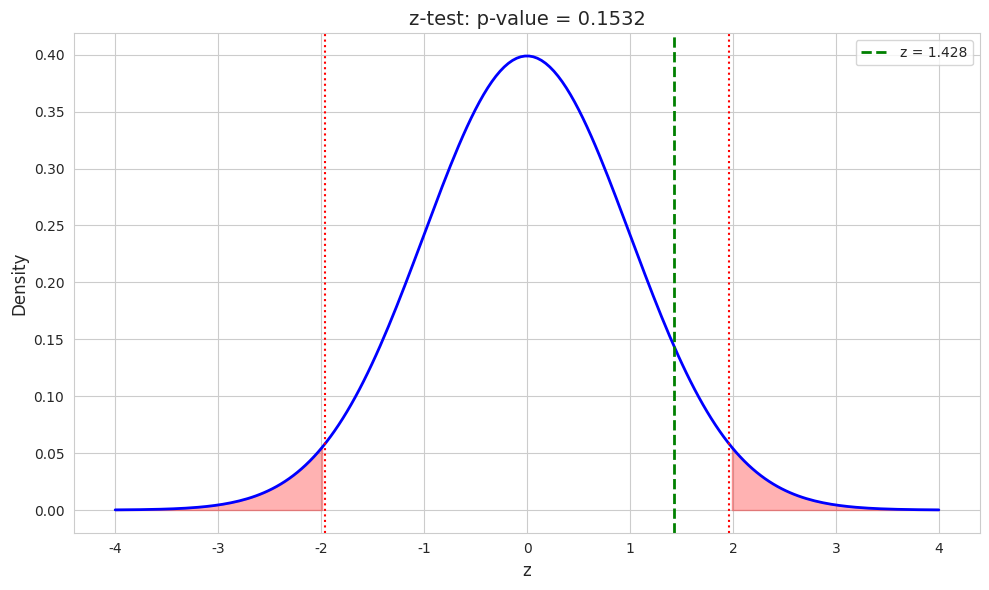
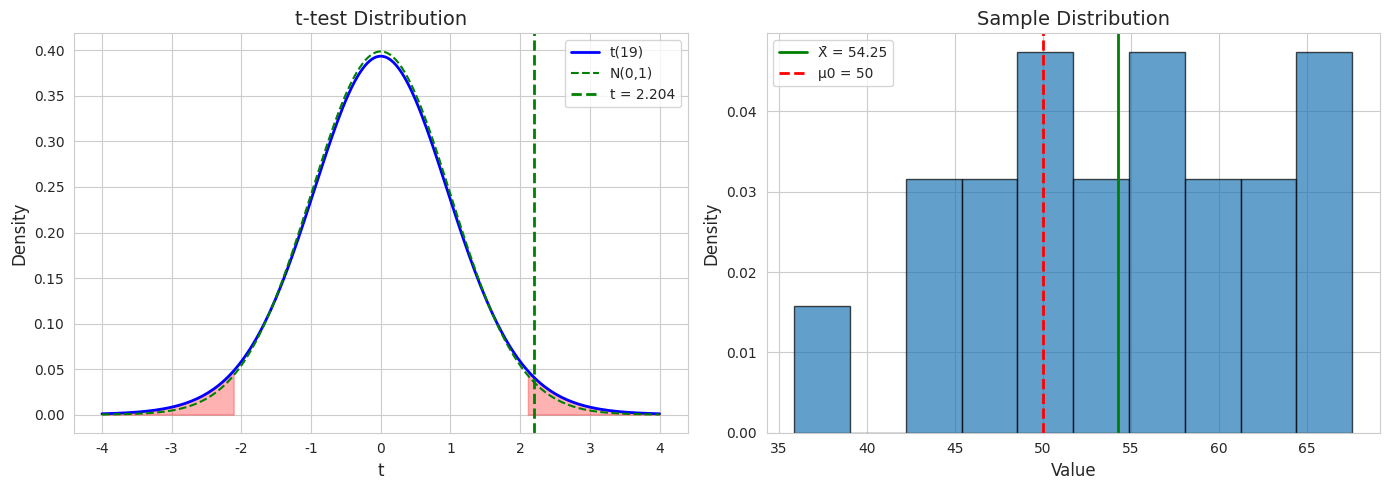
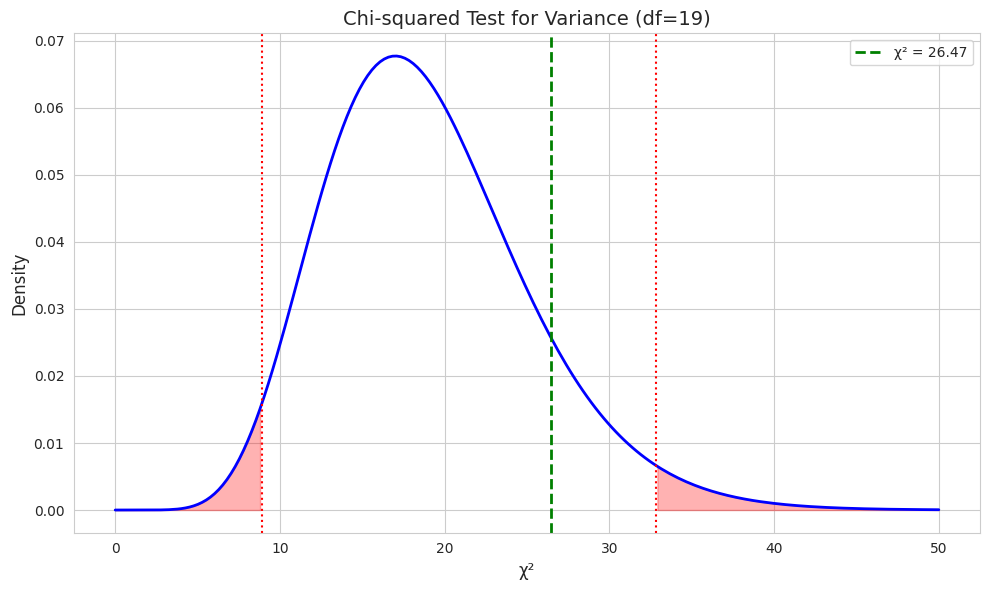
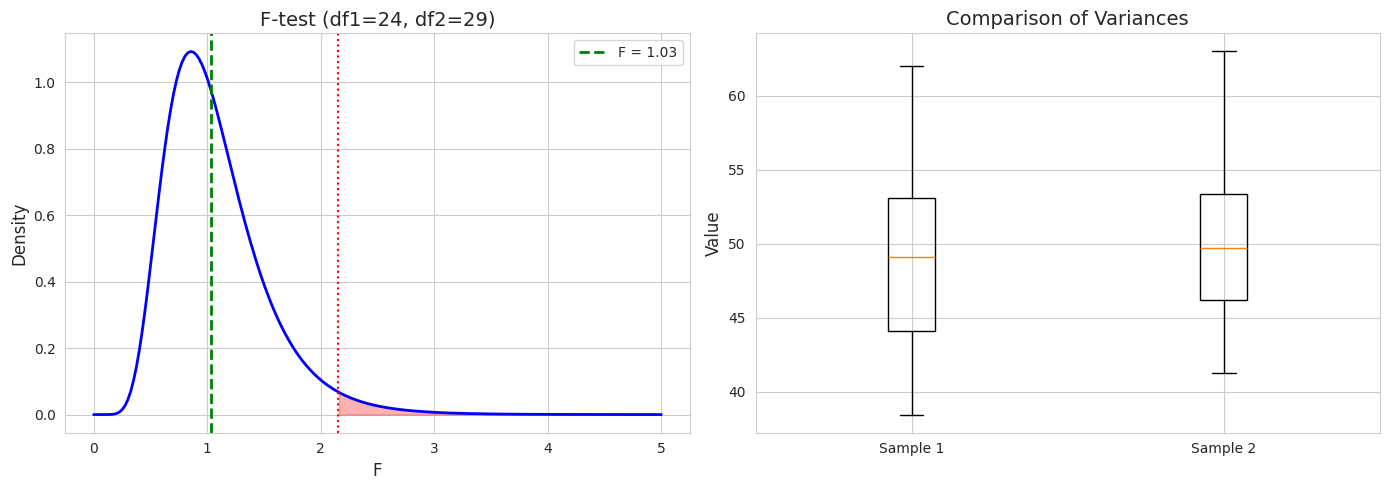
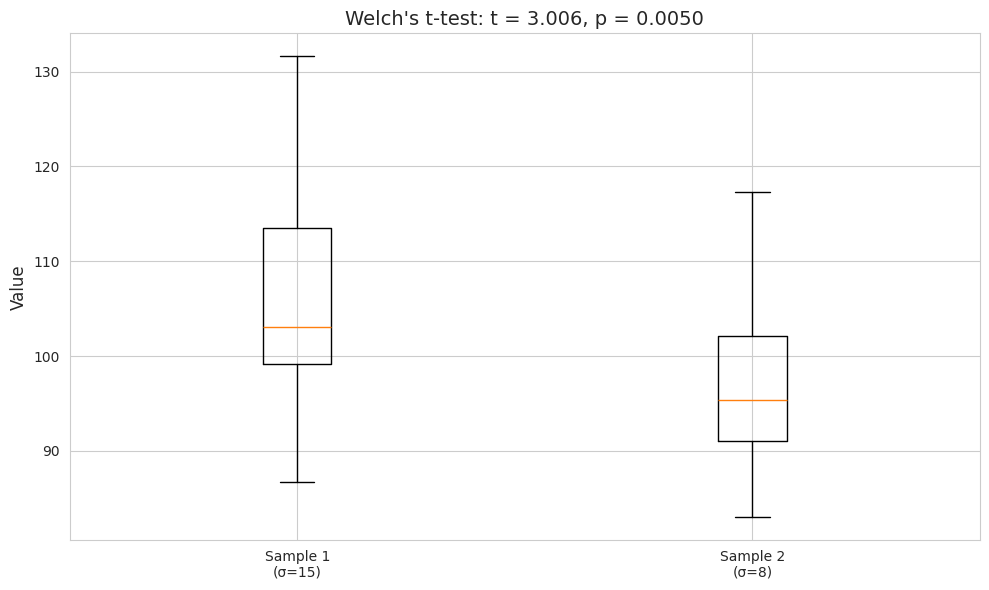
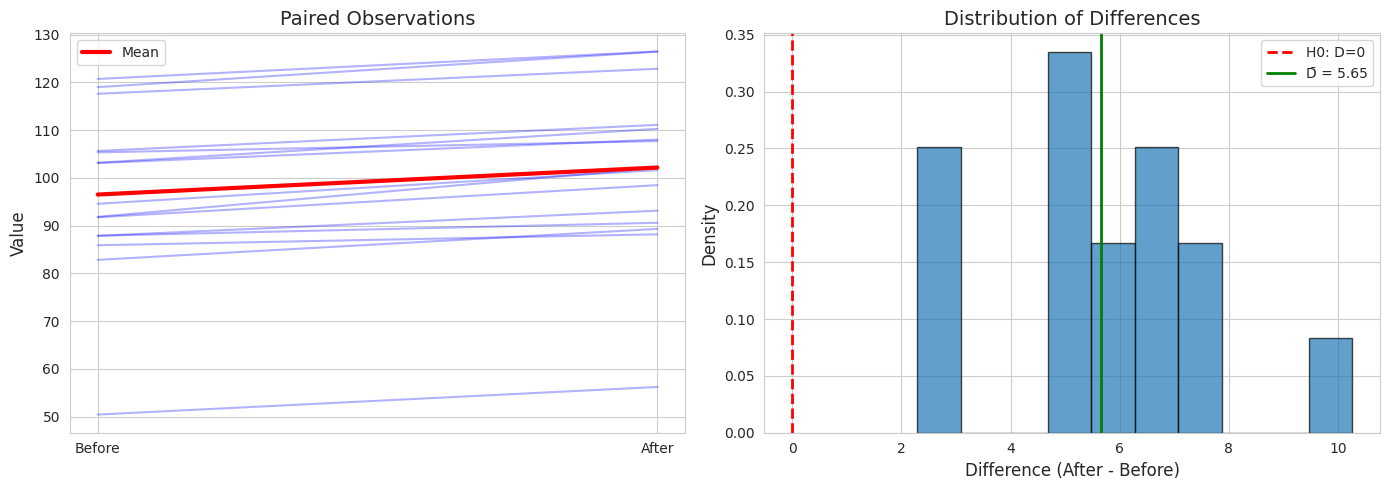

The script that saved these images, in order:
import numpy as np
import matplotlib.pyplot as plt
from scipy import stats
import seaborn as sns

plt.rcParams['font.family'] = 'DejaVu Sans'
sns.set_style('whitegrid')
np.random.seed(42)

# z検定の例
np.random.seed(123)

# Population parameters
mu_0 = 100  # Hypothesized mean
sigma = 15  # Known standard deviation
n = 36
alpha = 0.05

# Generate sample (actually from mu = 105)
true_mu = 105
sample = np.random.normal(true_mu, sigma, n)
x_bar = np.mean(sample)

# z-test
z_stat = (x_bar - mu_0) / (sigma / np.sqrt(n))
p_value_two = 2 * (1 - stats.norm.cdf(abs(z_stat)))
p_value_right = 1 - stats.norm.cdf(z_stat)

print("z検定 (σ既知)")
print("="*50)
print(f"H0: μ = {mu_0}")
print(f"\nサンプルサイズ: n = {n}")
print(f"標本平均: X̄ = {x_bar:.2f}")
print(f"既知のσ: {sigma}")
print(f"\nz統計量 = {z_stat:.3f}")
print(f"p値 (両側): {p_value_two:.4f}")
print(f"p値 (右片側): {p_value_right:.4f}")

# Visualization
fig, ax = plt.subplots(figsize=(10, 6))

x = np.linspace(-4, 4, 200)
ax.plot(x, stats.norm.pdf(x), 'b-', linewidth=2)

z_crit = stats.norm.ppf(1 - alpha/2)
ax.fill_between(x[x > z_crit], stats.norm.pdf(x[x > z_crit]), alpha=0.3, color='red')
ax.fill_between(x[x < -z_crit], stats.norm.pdf(x[x < -z_crit]), alpha=0.3, color='red')

ax.axvline(z_stat, color='green', linestyle='--', linewidth=2, label=f'z = {z_stat:.3f}')
ax.axvline(z_crit, color='red', linestyle=':', linewidth=1.5)
ax.axvline(-z_crit, color='red', linestyle=':', linewidth=1.5)

ax.set_xlabel('z', fontsize=12)
ax.set_ylabel('Density', fontsize=12)
ax.set_title(f'z-test: p-value = {p_value_two:.4f}', fontsize=14)
ax.legend()

plt.tight_layout()
plt.show()

# t検定の例
np.random.seed(456)

mu_0 = 50
n = 20
alpha = 0.05

# Generate sample
sample = np.random.normal(52, 8, n)
x_bar = np.mean(sample)
s = np.std(sample, ddof=1)

# t-test
t_stat = (x_bar - mu_0) / (s / np.sqrt(n))
df = n - 1
p_value = 2 * (1 - stats.t.cdf(abs(t_stat), df))

print("t検定 (一標本、σ未知)")
print("="*50)
print(f"H0: μ = {mu_0}")
print(f"\nサンプルサイズ: n = {n}")
print(f"標本平均: X̄ = {x_bar:.2f}")
print(f"標本標準偏差: S = {s:.2f}")
print(f"自由度: {df}")
print(f"\nt統計量 = {t_stat:.3f}")
print(f"p値 = {p_value:.4f}")

# Compare with scipy
t_scipy, p_scipy = stats.ttest_1samp(sample, mu_0)
print(f"\nSciPy結果: t = {t_scipy:.3f}, p = {p_scipy:.4f}")

# Visualization
fig, axes = plt.subplots(1, 2, figsize=(14, 5))

# t-distribution
x = np.linspace(-4, 4, 200)
axes[0].plot(x, stats.t.pdf(x, df), 'b-', linewidth=2, label=f't({df})')
axes[0].plot(x, stats.norm.pdf(x), 'g--', linewidth=1.5, label='N(0,1)')

t_crit = stats.t.ppf(1 - alpha/2, df)
axes[0].fill_between(x[x > t_crit], stats.t.pdf(x[x > t_crit], df), alpha=0.3, color='red')
axes[0].fill_between(x[x < -t_crit], stats.t.pdf(x[x < -t_crit], df), alpha=0.3, color='red')
axes[0].axvline(t_stat, color='green', linestyle='--', linewidth=2, label=f't = {t_stat:.3f}')

axes[0].set_xlabel('t', fontsize=12)
axes[0].set_ylabel('Density', fontsize=12)
axes[0].set_title('t-test Distribution', fontsize=14)
axes[0].legend()

# Sample data
axes[1].hist(sample, bins=10, density=True, alpha=0.7, edgecolor='black')
axes[1].axvline(x_bar, color='green', linewidth=2, label=f'X̄ = {x_bar:.2f}')
axes[1].axvline(mu_0, color='red', linestyle='--', linewidth=2, label=f'μ0 = {mu_0}')
axes[1].set_xlabel('Value', fontsize=12)
axes[1].set_ylabel('Density', fontsize=12)
axes[1].set_title('Sample Distribution', fontsize=14)
axes[1].legend()

plt.tight_layout()
plt.show()

# 分散のカイ二乗検定
np.random.seed(789)

sigma2_0 = 25  # Hypothesized variance
n = 20
alpha = 0.05

# Generate sample (true variance = 36)
sample = np.random.normal(0, 6, n)  # True σ = 6, σ² = 36
s2 = np.var(sample, ddof=1)

# Chi-squared test
df = n - 1
chi2_stat = (n - 1) * s2 / sigma2_0

# Two-sided p-value
p_value = 2 * min(stats.chi2.cdf(chi2_stat, df), 1 - stats.chi2.cdf(chi2_stat, df))

# Critical values
chi2_lower = stats.chi2.ppf(alpha/2, df)
chi2_upper = stats.chi2.ppf(1 - alpha/2, df)

print("分散のカイ二乗検定")
print("="*50)
print(f"H0: σ² = {sigma2_0}")
print(f"\nサンプルサイズ: n = {n}")
print(f"標本分散: S² = {s2:.2f}")
print(f"自由度: {df}")
print(f"\nχ²統計量 = {chi2_stat:.3f}")
print(f"棄却域: χ² < {chi2_lower:.3f} or χ² > {chi2_upper:.3f}")
print(f"p値 = {p_value:.4f}")

# Visualization
fig, ax = plt.subplots(figsize=(10, 6))

x = np.linspace(0, 50, 200)
ax.plot(x, stats.chi2.pdf(x, df), 'b-', linewidth=2)

ax.fill_between(x[x < chi2_lower], stats.chi2.pdf(x[x < chi2_lower], df), alpha=0.3, color='red')
ax.fill_between(x[x > chi2_upper], stats.chi2.pdf(x[x > chi2_upper], df), alpha=0.3, color='red')

ax.axvline(chi2_stat, color='green', linestyle='--', linewidth=2, label=f'χ² = {chi2_stat:.2f}')
ax.axvline(chi2_lower, color='red', linestyle=':', linewidth=1.5)
ax.axvline(chi2_upper, color='red', linestyle=':', linewidth=1.5)

ax.set_xlabel('χ²', fontsize=12)
ax.set_ylabel('Density', fontsize=12)
ax.set_title(f'Chi-squared Test for Variance (df={df})', fontsize=14)
ax.legend()

plt.tight_layout()
plt.show()

# F検定の例
np.random.seed(111)

# Two samples
n1, n2 = 25, 30
sample1 = np.random.normal(50, 8, n1)  # σ1 = 8
sample2 = np.random.normal(50, 5, n2)  # σ2 = 5

s1_2 = np.var(sample1, ddof=1)
s2_2 = np.var(sample2, ddof=1)

# Ensure s1_2 > s2_2 for one-sided test
if s1_2 < s2_2:
    s1_2, s2_2 = s2_2, s1_2
    n1, n2 = n2, n1

# F-test
df1, df2 = n1 - 1, n2 - 1
f_stat = s1_2 / s2_2

# Two-sided p-value
p_value = 2 * (1 - stats.f.cdf(f_stat, df1, df2))

# Critical value
alpha = 0.05
f_crit = stats.f.ppf(1 - alpha/2, df1, df2)

print("等分散性のF検定")
print("="*50)
print(f"H0: σ1² = σ2²")
print(f"\nサンプル1: n1 = {n1}, S1² = {s1_2:.2f}")
print(f"サンプル2: n2 = {n2}, S2² = {s2_2:.2f}")
print(f"\nF統計量 = {f_stat:.3f}")
print(f"自由度: ({df1}, {df2})")
print(f"p値 = {p_value:.4f}")

# Compare with scipy
f_scipy, p_scipy = stats.levene(sample1, sample2)
print(f"\nLevene検定: F = {f_scipy:.3f}, p = {p_scipy:.4f}")

# Visualization
fig, axes = plt.subplots(1, 2, figsize=(14, 5))

# F-distribution
x = np.linspace(0, 5, 200)
axes[0].plot(x, stats.f.pdf(x, df1, df2), 'b-', linewidth=2)
axes[0].fill_between(x[x > f_crit], stats.f.pdf(x[x > f_crit], df1, df2), alpha=0.3, color='red')
axes[0].axvline(f_stat, color='green', linestyle='--', linewidth=2, label=f'F = {f_stat:.2f}')
axes[0].axvline(f_crit, color='red', linestyle=':', linewidth=1.5)

axes[0].set_xlabel('F', fontsize=12)
axes[0].set_ylabel('Density', fontsize=12)
axes[0].set_title(f'F-test (df1={df1}, df2={df2})', fontsize=14)
axes[0].legend()

# Box plots
axes[1].boxplot([sample1, sample2], labels=['Sample 1', 'Sample 2'])
axes[1].set_ylabel('Value', fontsize=12)
axes[1].set_title('Comparison of Variances', fontsize=14)

plt.tight_layout()
plt.show()

# 二標本t検定（等分散）
np.random.seed(222)

# Two samples
n1, n2 = 20, 25
sample1 = np.random.normal(105, 10, n1)
sample2 = np.random.normal(100, 10, n2)

mean1, mean2 = np.mean(sample1), np.mean(sample2)
var1, var2 = np.var(sample1, ddof=1), np.var(sample2, ddof=1)

# Pooled variance
sp2 = ((n1 - 1) * var1 + (n2 - 1) * var2) / (n1 + n2 - 2)
sp = np.sqrt(sp2)

# t-statistic
t_stat = (mean1 - mean2) / (sp * np.sqrt(1/n1 + 1/n2))
df = n1 + n2 - 2
p_value = 2 * (1 - stats.t.cdf(abs(t_stat), df))

print("二標本t検定 (等分散)")
print("="*50)
print(f"H0: μ1 = μ2")
print(f"\nサンプル1: n1 = {n1}, X̄1 = {mean1:.2f}, S1² = {var1:.2f}")
print(f"サンプル2: n2 = {n2}, X̄2 = {mean2:.2f}, S2² = {var2:.2f}")
print(f"プールした標準偏差: Sp = {sp:.2f}")
print(f"\nt統計量 = {t_stat:.3f}")
print(f"自由度: {df}")
print(f"p値 = {p_value:.4f}")

# Compare with scipy
t_scipy, p_scipy = stats.ttest_ind(sample1, sample2)
print(f"\nSciPy結果: t = {t_scipy:.3f}, p = {p_scipy:.4f}")

# Welchのt検定（等分散を仮定しない）
np.random.seed(333)

# Two samples with different variances
n1, n2 = 20, 25
sample1 = np.random.normal(105, 15, n1)  # σ1 = 15
sample2 = np.random.normal(100, 8, n2)   # σ2 = 8

mean1, mean2 = np.mean(sample1), np.mean(sample2)
var1, var2 = np.var(sample1, ddof=1), np.var(sample2, ddof=1)

# Welch's t-statistic
t_stat = (mean1 - mean2) / np.sqrt(var1/n1 + var2/n2)

# Welch-Satterthwaite degrees of freedom
nu = (var1/n1 + var2/n2)**2 / ((var1/n1)**2/(n1-1) + (var2/n2)**2/(n2-1))
p_value = 2 * (1 - stats.t.cdf(abs(t_stat), nu))

print("Welchのt検定 (等分散を仮定しない)")
print("="*50)
print(f"H0: μ1 = μ2")
print(f"\nサンプル1: n1 = {n1}, X̄1 = {mean1:.2f}, S1² = {var1:.2f}")
print(f"サンプル2: n2 = {n2}, X̄2 = {mean2:.2f}, S2² = {var2:.2f}")
print(f"\nt統計量 = {t_stat:.3f}")
print(f"自由度 (Welch-Satterthwaite): {nu:.2f}")
print(f"p値 = {p_value:.4f}")

# Compare with scipy
t_scipy, p_scipy = stats.ttest_ind(sample1, sample2, equal_var=False)
print(f"\nSciPy結果: t = {t_scipy:.3f}, p = {p_scipy:.4f}")

# Visualization
fig, ax = plt.subplots(figsize=(10, 6))

ax.boxplot([sample1, sample2], labels=['Sample 1\n(σ=15)', 'Sample 2\n(σ=8)'])
ax.set_ylabel('Value', fontsize=12)
ax.set_title(f"Welch's t-test: t = {t_stat:.3f}, p = {p_value:.4f}", fontsize=14)

plt.tight_layout()
plt.show()

# 対応のあるt検定
np.random.seed(444)

# Paired data (before and after treatment)
n = 15
before = np.random.normal(100, 15, n)
effect = np.random.normal(5, 3, n)  # Treatment effect
after = before + effect

# Differences
diff = after - before
d_bar = np.mean(diff)
s_d = np.std(diff, ddof=1)

# t-test
t_stat = d_bar / (s_d / np.sqrt(n))
df = n - 1
p_value = 2 * (1 - stats.t.cdf(abs(t_stat), df))

print("対応のあるt検定")
print("="*50)
print(f"H0: μD = 0 (処理効果なし)")
print(f"\nサンプルサイズ: n = {n}")
print(f"平均差: D̄ = {d_bar:.2f}")
print(f"差の標準偏差: SD = {s_d:.2f}")
print(f"\nt統計量 = {t_stat:.3f}")
print(f"自由度: {df}")
print(f"p値 = {p_value:.4f}")

# Compare with scipy
t_scipy, p_scipy = stats.ttest_rel(after, before)
print(f"\nSciPy結果: t = {t_scipy:.3f}, p = {p_scipy:.4f}")

# Visualization
fig, axes = plt.subplots(1, 2, figsize=(14, 5))

# Before vs After
for i in range(n):
    axes[0].plot([0, 1], [before[i], after[i]], 'b-', alpha=0.3)
axes[0].plot([0, 1], [np.mean(before), np.mean(after)], 'r-', linewidth=3, label='Mean')
axes[0].set_xticks([0, 1])
axes[0].set_xticklabels(['Before', 'After'])
axes[0].set_ylabel('Value', fontsize=12)
axes[0].set_title('Paired Observations', fontsize=14)
axes[0].legend()

# Histogram of differences
axes[1].hist(diff, bins=10, density=True, alpha=0.7, edgecolor='black')
axes[1].axvline(0, color='red', linestyle='--', linewidth=2, label='H0: D=0')
axes[1].axvline(d_bar, color='green', linewidth=2, label=f'D̄ = {d_bar:.2f}')
axes[1].set_xlabel('Difference (After - Before)', fontsize=12)
axes[1].set_ylabel('Density', fontsize=12)
axes[1].set_title('Distribution of Differences', fontsize=14)
axes[1].legend()

plt.tight_layout()
plt.show()

# 各検定のType I errorの検証
n_simulations = 10000
alpha = 0.05

# One-sample t-test
n = 20
type1_ttest = 0

for _ in range(n_simulations):
    sample = np.random.normal(0, 1, n)  # H0 is true
    _, p = stats.ttest_1samp(sample, 0)
    if p < alpha:
        type1_ttest += 1

# Two-sample t-test (equal variance)
n1, n2 = 20, 25
type1_ind = 0

for _ in range(n_simulations):
    sample1 = np.random.normal(0, 1, n1)
    sample2 = np.random.normal(0, 1, n2)
    _, p = stats.ttest_ind(sample1, sample2)
    if p < alpha:
        type1_ind += 1

# Welch's t-test
type1_welch = 0

for _ in range(n_simulations):
    sample1 = np.random.normal(0, 1, n1)
    sample2 = np.random.normal(0, 2, n2)  # Different variance
    _, p = stats.ttest_ind(sample1, sample2, equal_var=False)
    if p < alpha:
        type1_welch += 1

print("Type I Error Rate Verification")
print("="*50)
print(f"Nominal α = {alpha}")
print(f"\nOne-sample t-test: {type1_ttest/n_simulations:.4f}")
print(f"Two-sample t-test (equal var): {type1_ind/n_simulations:.4f}")
print(f"Welch's t-test (unequal var): {type1_welch/n_simulations:.4f}")

# 問題1の解答
print("問題1: z検定")
print("="*50)

n = 16
x_bar = 102
mu_0 = 100
sigma2 = 4
sigma = 2
alpha = 0.05

z = (x_bar - mu_0) / (sigma / np.sqrt(n))
p_value = 2 * (1 - stats.norm.cdf(abs(z)))
z_crit = stats.norm.ppf(1 - alpha/2)

print(f"\nz = ({x_bar} - {mu_0}) / ({sigma}/√{n})")
print(f"z = {z:.3f}")
print(f"\n臨界値: ±{z_crit:.3f}")
print(f"p値 = {p_value:.4f}")
print(f"\n結論: |z| = {abs(z):.3f} {'>' if abs(z) > z_crit else '<'} {z_crit:.3f}")
print(f"       H0を{'棄却する' if p_value < alpha else '棄却しない'}")

# 問題2の解答
print("問題2: 分散のカイ二乗検定")
print("="*50)

n = 25
s2 = 144
sigma2_0 = 100
alpha = 0.05
df = n - 1

chi2 = (n - 1) * s2 / sigma2_0
chi2_lower = stats.chi2.ppf(alpha/2, df)
chi2_upper = stats.chi2.ppf(1 - alpha/2, df)

p_value = 2 * min(stats.chi2.cdf(chi2, df), 1 - stats.chi2.cdf(chi2, df))

print(f"\nχ² = ({n-1} × {s2}) / {sigma2_0}")
print(f"χ² = {chi2:.3f}")
print(f"\n臨界域: χ² < {chi2_lower:.3f} or χ² > {chi2_upper:.3f}")
print(f"p値 = {p_value:.4f}")
print(f"\n結論: H0を{'棄却する' if p_value < alpha else '棄却しない'}")

# 問題3の解答
print("問題3: 対応のあるt検定")
print("="*50)

n = 10
d_bar = -5
s_d = 6
alpha = 0.05
df = n - 1

# One-sided test (H1: mu_D < 0, i.e., blood pressure decreases)
t = d_bar / (s_d / np.sqrt(n))
p_value = stats.t.cdf(t, df)  # Left-tailed

t_crit = -stats.t.ppf(1 - alpha, df)

print(f"\nH0: μD = 0 (効果なし)")
print(f"H1: μD < 0 (血圧低下)")
print(f"\nt = {d_bar} / ({s_d}/√{n})")
print(f"t = {t:.3f}")
print(f"\n臨界値: t < {t_crit:.3f}")
print(f"p値 = {p_value:.4f}")
print(f"\n結論: t = {t:.3f} {'<' if t < t_crit else '>'} {t_crit:.3f}")
print(f"       H0を{'棄却する（新薬に効果あり）' if p_value < alpha else '棄却しない'}")
